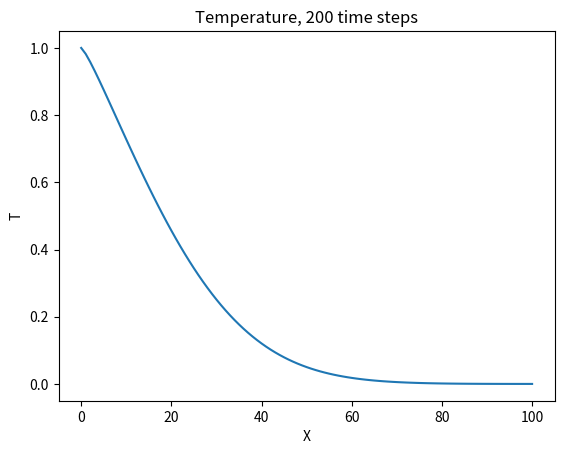
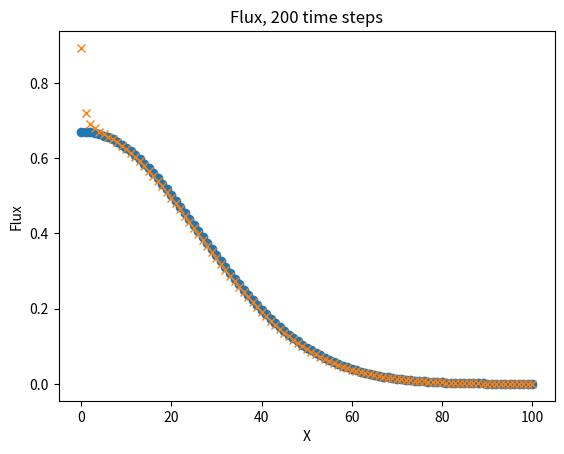

Write Python code to recreate these figures, in order.
# Chapter 5: Diffusion
# 1-D diffusion equation with variable alpha with D1Q3

import numpy as np
import matplotlib.pyplot as plt

m = 101
w0 = 4 / 6
w1 = 1 / 6
c2 = 1 / 3
w2 = w1
dx = 1

rho = np.zeros(m)
f0 = np.zeros(m)
f1 = np.zeros(m)
f2 = np.zeros(m)
x = np.zeros(m)
fluxq = np.zeros(m)
flux = np.zeros(m)

tk = np.zeros(m)
dtkdx = np.zeros(m)
cpr = np.zeros(m)
alpha = np.zeros(m)
omega = np.zeros(m)

for i in range(m - 1):
    x[i + 1] = x[i] + dx

for i in range(m):
    tk[i] = 20 + 30 / (2 * x[i] + 1)
    alpha[i] = tk[i] / 100
    omega[i] = 1 / (3 * alpha[i] + 0.5)

twall = 1
nstep = 1500

f0 = w0 * rho
f1 = w1 * rho
f2 = w2 * rho

for _ in range(nstep):
    # Collision
    feq0 = w0 * rho
    feq = w1 * rho
    f0 = (1 - omega) * f0 + omega * feq0
    f1 = (1 - omega) * f1 + omega * feq
    f2 = (1 - omega) * f2 + omega * feq

    # Streaming
    f1 = np.roll(f1, 1)
    f2 = np.roll(f2, -1)

    # Boundary conditions
    f1[0] = twall - f0[0] - f2[0]
    f1[m - 1] = f1[m - 2]
    f2[m - 1] = f2[m - 2]
    f0[m - 1] = f0[m - 2]

    rho = f0 + f1 + f2

# Flux
flux = tk * omega * (f1 - f2) / c2
fluxq[:m - 1] = tk[:m - 1] * (rho[:m - 1] - rho[1:])
fluxq[m - 1] = fluxq[m - 2]

plt.figure(1)
plt.plot(x,rho)
plt.title('Temperature, 200 time steps')
plt.xlabel('X')
plt.ylabel('T')

plt.figure(2)
plt.plot(x, flux, 'o', x, fluxq, 'x')
plt.title('Flux, 200 time steps')
plt.xlabel('X')
plt.ylabel('Flux')

plt.show()